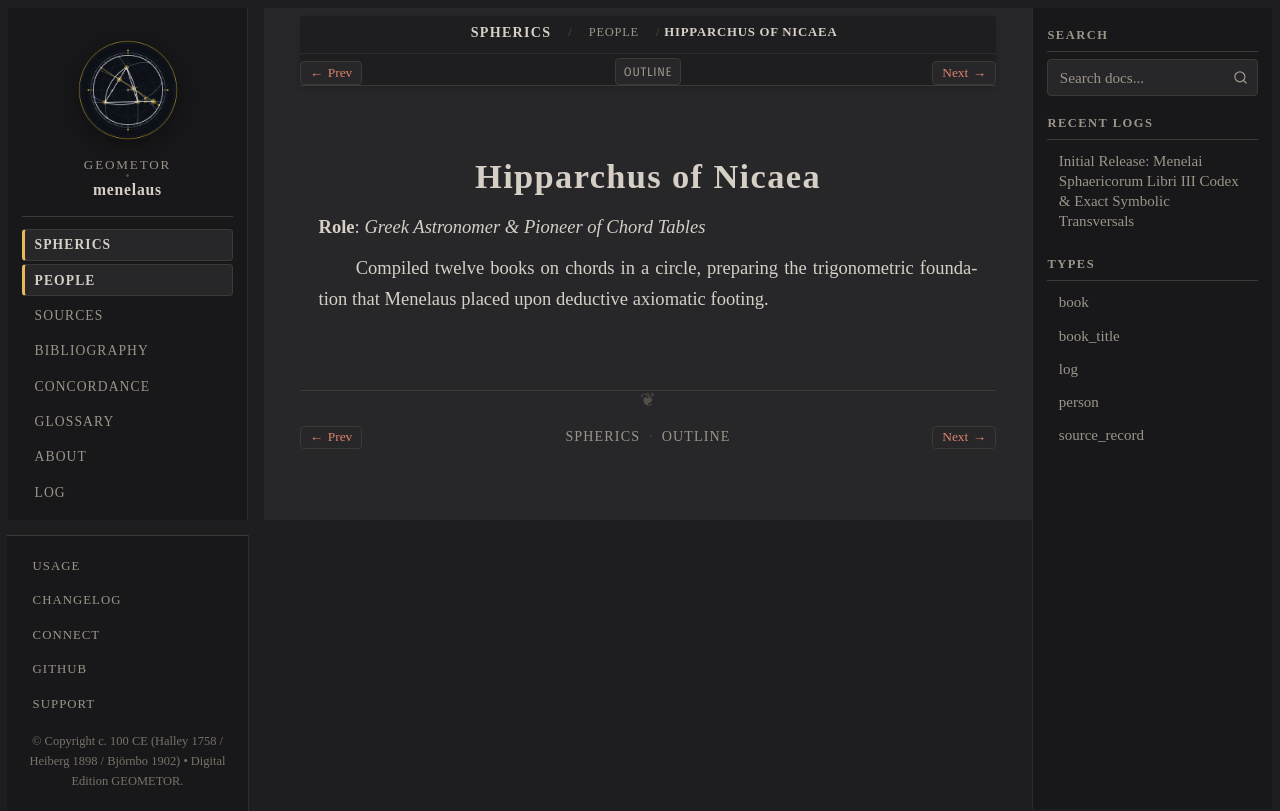

repository: geometor/menelaus · page: sphaerica/people/hipparchus.html · generator: sphinx

:type: person
:layout: book
:death_year: -120
:death_label: 120 BC
:lifespan: c. 190 – c. 120 BCE
:excerpt: Role: Greek Astronomer & Pioneer of Chord Tables

.. _person-hipparchus:

Hipparchus of Nicaea
====================

**Role**: *Greek Astronomer & Pioneer of Chord Tables*

Compiled twelve books on chords in a circle, preparing the trigonometric foundation that Menelaus placed upon deductive axiomatic footing.
